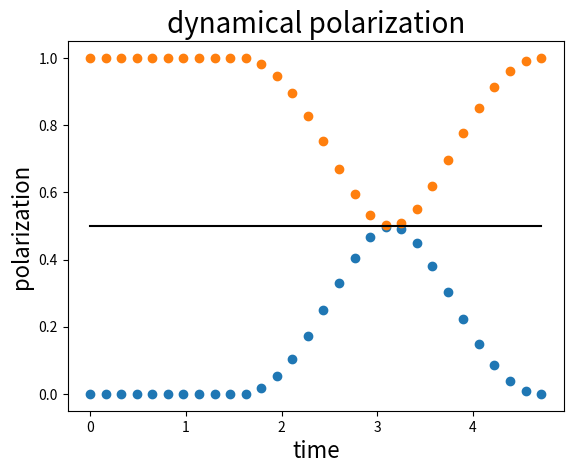

Generate this figure with matplotlib:
import numpy as np
import matplotlib.pyplot as plt 
import cmath 
import math
import functools
from scipy.linalg import expm

#parameters
t1 = 0.5*np.pi
t2 = np.pi
print(t1,t2)
T = t1+t2
n = 2
N = 200
k_array = np.linspace(-np.pi,np.pi,N+1)
t_array = np.linspace(0,T,30)
gap = 0
l = len(k_array)
L = len(t_array)

#pauli matrix
s0 = np.matrix([[1,0],[0,1]])
s1 = np.matrix([[0,1],[1,0]])
s2 = np.matrix([[0,-1j],[1j,0]])
s3 = np.matrix([[1,0],[0,-1]])

#generalized logarithm
def llog(z, theta):
    modulus = np.abs(z)
    argument = np.angle(z)
    if theta-2*np.pi <= argument < theta:
        argument = argument
    else:
        argument = theta-2*np.pi+np.mod(argument-theta, 2*np.pi)
    return np.log(modulus) + 1j*argument

#anomalous periodic operator
def U(k,t):
    #Hamiltonians
    H1 = s1
    H2 = np.cos(n*k)*s1+np.sin(n*k)*s2
    #Floquet operator
    UF = np.dot(expm(-1j*H2*t2),expm(-1j*H1*t1))
    #sort by quasienergies
    eval,Evec = np.linalg.eig(UF)
    e = -1j*np.log(eval)
    eval_sort_idx = np.argsort(e)[::-1]
    e = np.sort(e)[::-1]
    Eval = [0 for index in range(len(eval))]
    for i in range(len(eval)):
        Eval[i] = np.exp(1j*e[i])
    Evec = Evec[:,eval_sort_idx]
    #fix phase
    phase1 = cmath.phase(Evec[0,0])
    phase2 = cmath.phase(Evec[0,1])
    Phase = np.matrix([[np.exp(-1j*phase1),0],[0,np.exp(-1j*phase2)]])
    Evec = np.dot(Evec,Phase)

    #evolution operator
    r = int(t//T)

    if 0 <= t%T < t1:
        U1 = np.dot(expm(-1j*H1*(t%T)),np.linalg.matrix_power(UF,r))
    if t1 <= t%T < T:
        U1 = np.dot(expm(-1j*H2*(t%T-t1)),np.dot(np.cos(t1)*s0-1j*np.sin(t1)*s1,np.linalg.matrix_power(UF,r)))
    
    #anomalous periodic operator for two gaps
    if gap == 0:
        Eaval = [0 for index in range(len(Eval))]
        for i in range(len(Eval)):
            Eaval[i] = np.exp(-llog(Eval[i],0)*(t/T))
        Smatpi = np.diag(Eaval)
        U2 = np.dot(Evec, np.dot(Smatpi, np.linalg.inv(Evec)))
    if gap == np.pi:
        Eaval = [0 for index in range(len(Eval))]
        for i in range(len(Eval)):
            Eaval[i] = np.exp(-llog(Eval[i],np.pi)*(t/T))
        Smatpi = np.diag(Eaval)
        U2 = np.dot(Evec, np.dot(Smatpi, np.linalg.inv(Evec)))
    return np.dot(U1,U2)

#polarization calculation
def main():
    nu_array = [0 for index in range(L)]
    un_array = [0 for index in range(L)]
    for j in range(L):
        t = t_array[j]
        W = s0
        for i in range(l-1):
            k = k_array[i]
            UU0 = U(k,t)
            # print(U(k,t)-U(k,t+2*T))
            UU1 = np.conjugate(U(k+(2*np.pi/N),t)).T
            Q = (1-1/(2*(n)))*s0+(1/(2*(n)))*np.dot(UU1,UU0)
            u,s,v = np.linalg.svd(Q) #SVD
            QQ = np.dot(u,v)
            W = np.dot(QQ,W) 
        print(np.linalg.det(W),j)
        eigenvalue, eigenvector = np.linalg.eig(W)
        ee = [0 for index in range(len(eigenvalue))]
        for i in range(len(eigenvalue)):
            ee[i] = (1j/(2*np.pi))*llog(eigenvalue[i],0)
        ee.sort()
        nu_array[j] = ee[0]
        un_array[j] = ee[1]
    tt = np.linspace(0,T,100)
    z1 = 0*tt+0.5
    plt.scatter(t_array,nu_array)
    plt.scatter(t_array,un_array)
    plt.plot(tt,z1,c='black')
    plt.xlabel("time", fontdict={'size': 16})
    plt.ylabel("polarization", fontdict={'size':16})
    plt.title("dynamical polarization", fontdict={'size': 20})
    # plt.savefig("dynamical polarization-"+str(N)+'cells-'+'J1/J2='+str(J1/J2)+'-J3='+str(J3)+'.jpg', dpi=300)
    plt.show()

if __name__ == '__main__':
    main()